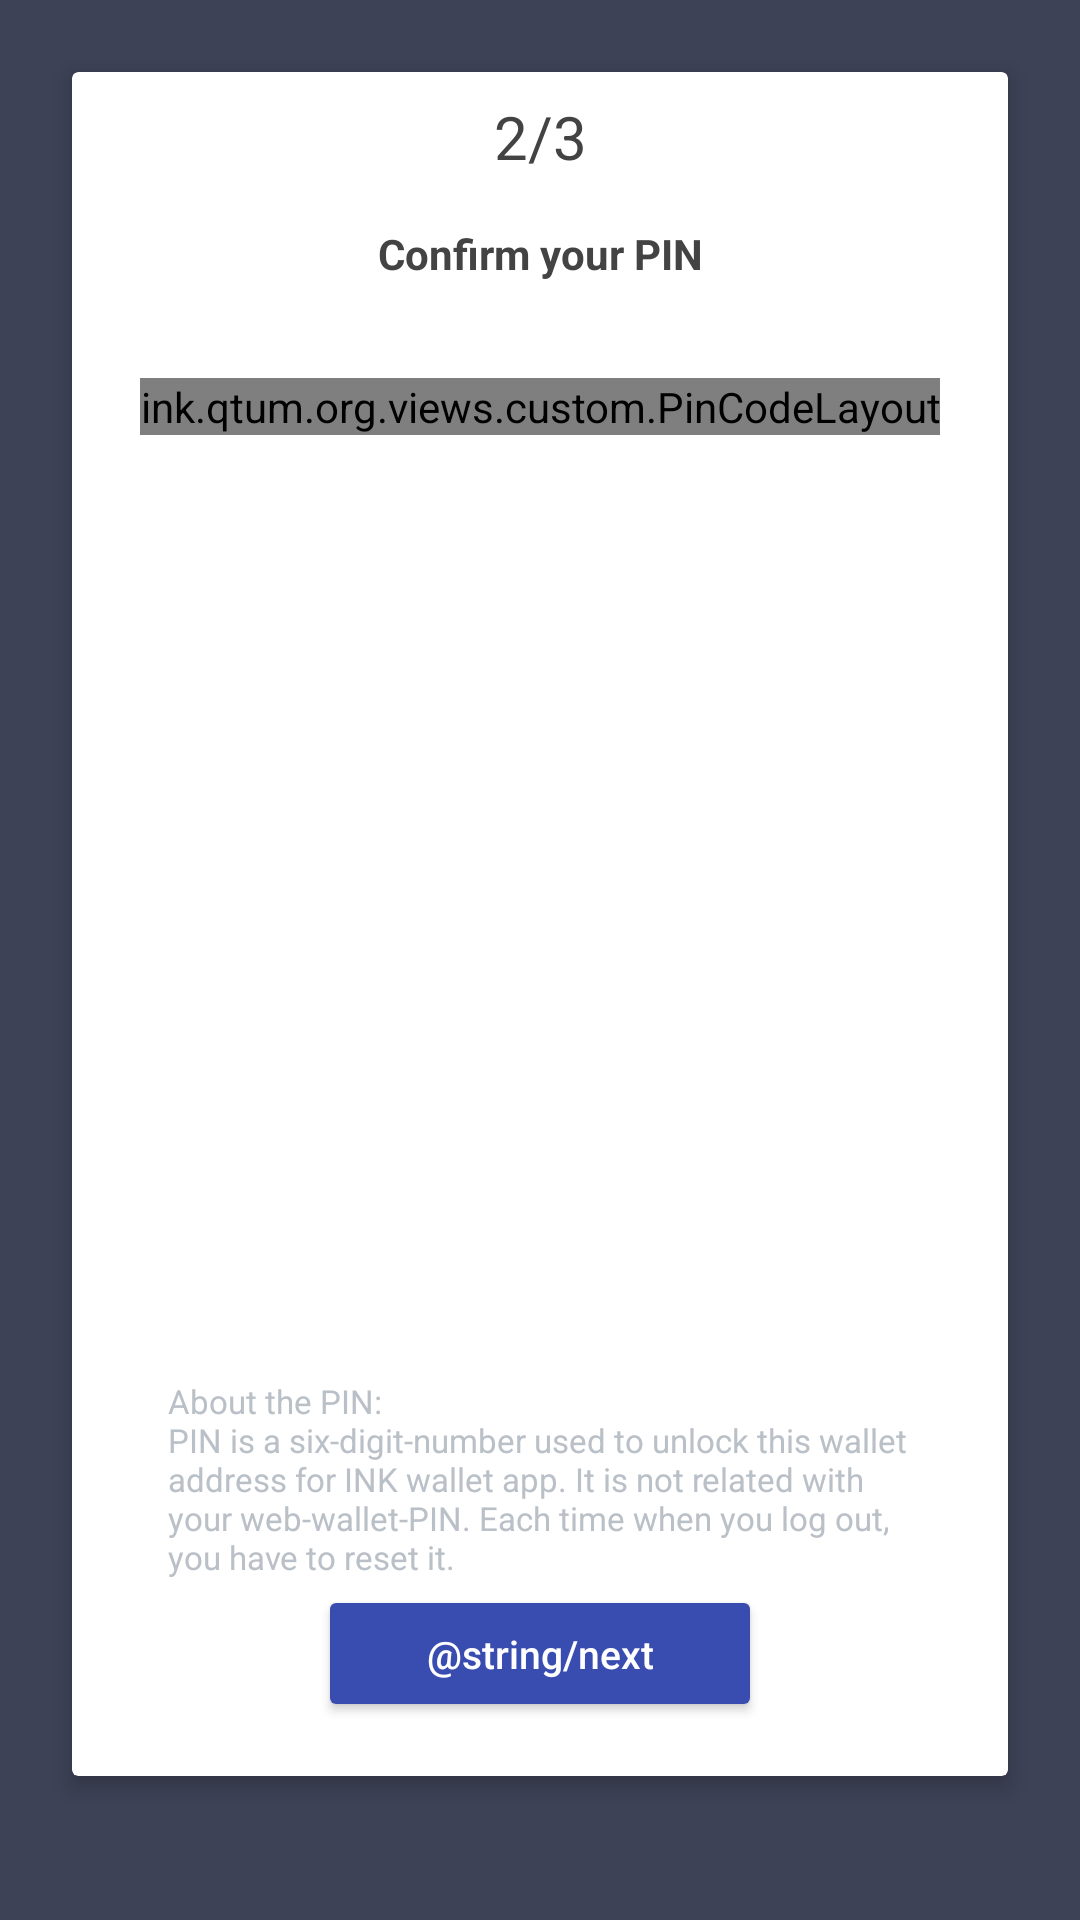

Android layout source for this screen:
<!-- AndroidManifest.xml: application theme AppTheme.NoActionBar -->
<!-- res/layout/fragment_confirm_pin.xml -->
<android.support.constraint.ConstraintLayout xmlns:android="http://schemas.android.com/apk/res/android"
    xmlns:app="http://schemas.android.com/apk/res-auto"
    xmlns:tools="http://schemas.android.com/tools"
    android:layout_width="match_parent"
    android:layout_height="match_parent"
    android:background="@color/bg_grey_transparent"
    tools:context="ink.qtum.org.views.fragments.CreatePinFragment">

    <android.support.v7.widget.CardView
        android:id="@+id/cv_main"
        android:layout_width="match_parent"
        android:layout_height="match_parent"
        android:layout_marginBottom="48dp"
        android:layout_marginEnd="24dp"
        android:layout_marginStart="24dp"
        android:layout_marginTop="24dp"
        android:background="@android:color/white"
        app:cardCornerRadius="2dp"
        app:cardElevation="4dp"
        app:layout_constraintBottom_toBottomOf="parent"
        app:layout_constraintEnd_toEndOf="parent"
        app:layout_constraintStart_toStartOf="parent"
        app:layout_constraintTop_toTopOf="parent">

        <android.support.constraint.ConstraintLayout
            android:layout_width="match_parent"
            android:layout_height="match_parent">

            <ImageView
                android:id="@+id/ib_close"
                android:layout_width="20dp"
                android:layout_height="20dp"
                android:layout_marginEnd="8dp"

                android:layout_marginTop="8dp"
                android:adjustViewBounds="true"
                android:src="@drawable/ic_action_close"
                app:layout_constraintEnd_toEndOf="parent"
                app:layout_constraintTop_toTopOf="parent" />

            <TextView
                android:id="@+id/textView2"
                android:layout_width="wrap_content"
                android:layout_height="wrap_content"
                android:layout_marginEnd="8dp"
                android:layout_marginStart="8dp"
                android:layout_marginTop="8dp"
                android:text="2/3"
                android:textColor="@color/dark_gray_text_color"
                android:textSize="20sp"
                app:layout_constraintEnd_toEndOf="parent"
                app:layout_constraintStart_toStartOf="parent"
                app:layout_constraintTop_toTopOf="parent" />

            <TextView
                android:id="@+id/textView3"
                android:layout_width="0dp"
                android:layout_height="wrap_content"
                android:layout_marginEnd="24dp"
                android:layout_marginStart="24dp"
                android:layout_marginTop="16dp"
                android:focusable="true"
                android:focusableInTouchMode="true"
                android:gravity="center"
                android:text="@string/confirm_your_pin"
                android:textColor="@color/dark_gray_text_color"
                android:textStyle="bold"
                app:layout_constraintEnd_toEndOf="parent"
                app:layout_constraintStart_toStartOf="parent"
                app:layout_constraintTop_toBottomOf="@+id/textView2" />
            
            
            
            
            
            <ink.qtum.org.views.custom.PinCodeLayout
                android:id="@+id/pin_code_layout"
                android:layout_width="wrap_content"
                android:layout_height="wrap_content"
                android:layout_marginEnd="8dp"
                android:layout_marginStart="8dp"
                android:layout_marginTop="32dp"
                app:layout_constraintEnd_toEndOf="parent"
                app:layout_constraintStart_toStartOf="parent"
                app:layout_constraintTop_toBottomOf="@+id/textView3"
                app:pinCodeMarginLeftRight="5dp" />
            
                
                
                
                
                
                
                
                
                
                
                
                
                
                
                
                

            
                
                
                
                
                
                
                
                
                
                
                
                
                
                
                
                

            
                
                
                
                
                
                
                
                
                
                
                
                
                
                
                
                

            
                
                
                
                
                
                
                
                
                
                
                
                
                
                
                
                

            
                
                
                
                
                
                
                
                
                
                
                
                
                
                
                
                

            
                
                
                
                
                
                
                
                
                
                
                
                
                
                
                
                
                

            <TextView
                android:id="@+id/textView4"
                android:layout_width="0dp"
                android:layout_height="wrap_content"
                android:layout_marginBottom="8dp"
                android:layout_marginEnd="32dp"
                android:layout_marginStart="32dp"
                android:layout_marginTop="8dp"
                android:text="@string/about_the_pin"
                android:textColor="@color/lightGrayTextColor"
                android:textSize="11sp"
                app:layout_constraintBottom_toTopOf="@+id/btn_next"
                app:layout_constraintEnd_toEndOf="parent"
                app:layout_constraintStart_toStartOf="parent"
                app:layout_constraintTop_toBottomOf="@+id/et_pin1" />

            <android.support.v7.widget.AppCompatButton
                android:id="@+id/btn_next"
                style="@style/BtnStyle.Blue"
                android:layout_width="140dp"
                android:layout_height="wrap_content"
                android:layout_marginBottom="24dp"
                android:layout_marginEnd="8dp"
                android:layout_marginStart="8dp"
                android:text="@string/next"
                android:textAllCaps="false"
                app:layout_constraintBottom_toBottomOf="parent"
                app:layout_constraintEnd_toEndOf="parent"
                app:layout_constraintStart_toStartOf="parent" />

        </android.support.constraint.ConstraintLayout>

    </android.support.v7.widget.CardView>


</android.support.constraint.ConstraintLayout>
<!-- resources referenced by this layout -->
<resources>
  <color name="bg_grey_transparent">#3d4256</color>
  <color name="dark_gray_text_color">#434343</color>
  <color name="lightGrayTextColor">#bac0c7</color>
  <dimen name="dimen_16dp">16dp</dimen>
  <!-- drawable edit_text_border (drawable) -->
  <?xml version="1.0" encoding="utf-8"?>
  <selector xmlns:android="http://schemas.android.com/apk/res/android">
  
      <item>
          <shape android:shape="rectangle">
              <solid android:color="#ffffff" />
              <stroke android:width="1dp"
                  android:color="@color/grey_medium"/>
          </shape>
      </item>
  
  </selector>
  <string name="about_the_pin">About the PIN:\nPIN is a six-digit-number used to unlock this wallet address for INK wallet
       app. It is not related with your web-wallet-PIN. Each time when you log out, you have to reset it.</string>
  <string name="confirm_your_pin">Confirm your PIN</string>
  <style name="BtnStyle.Blue">
          <item name="android:background">@drawable/bg_blue_button</item>
          <item name="android:textColor">@color/btnWhiteTextColor</item>
      </style>
  <style name="AppTheme.NoActionBar" parent="AppTheme">
          <item name="windowActionBar">false</item>
          <item name="windowNoTitle">true</item>
      </style>
  <color name="grey_medium">#dadde3</color>
  <!-- drawable bg_blue_button (drawable) -->
  <?xml version="1.0" encoding="utf-8"?>
  <selector xmlns:android="http://schemas.android.com/apk/res/android">
      <item android:state_pressed="true" android:drawable="@drawable/btn_base_blue"/>
      <item android:state_enabled="false" android:drawable="@drawable/btn_base_blue_disabled"/>
      <item android:drawable="@drawable/btn_base_blue" />
  </selector>
  <color name="btnWhiteTextColor">#ffffff</color>
  <style name="AppTheme" parent="Theme.AppCompat.Light.DarkActionBar">
          
          <item name="colorPrimary">@color/colorPrimary</item>
          <item name="colorPrimaryDark">@color/colorPrimaryDark</item>
          <item name="colorAccent">@color/colorAccent</item>
      </style>
  <!-- drawable btn_base_blue (drawable) -->
  <?xml version="1.0" encoding="UTF-8"?>
  <shape xmlns:android="http://schemas.android.com/apk/res/android"
      android:shape="rectangle">
      <solid android:color="@color/btnBlueTextColor" />
      <corners android:radius="2dp"/>
  
  </shape>
  <!-- drawable btn_base_blue_disabled (drawable) -->
  <?xml version="1.0" encoding="UTF-8"?>
  <shape xmlns:android="http://schemas.android.com/apk/res/android"
      android:shape="rectangle">
      <solid android:color="@color/btn_disable_color" />
      <corners android:radius="2dp" />
  
  </shape>
  <color name="colorPrimary">#202648</color>
  <color name="colorPrimaryDark">#0c101c</color>
  <color name="colorAccent">#394db0</color>
  <color name="btnBlueTextColor">@color/colorAccent</color>
  <color name="btn_disable_color">#eeeeee</color>
</resources>
